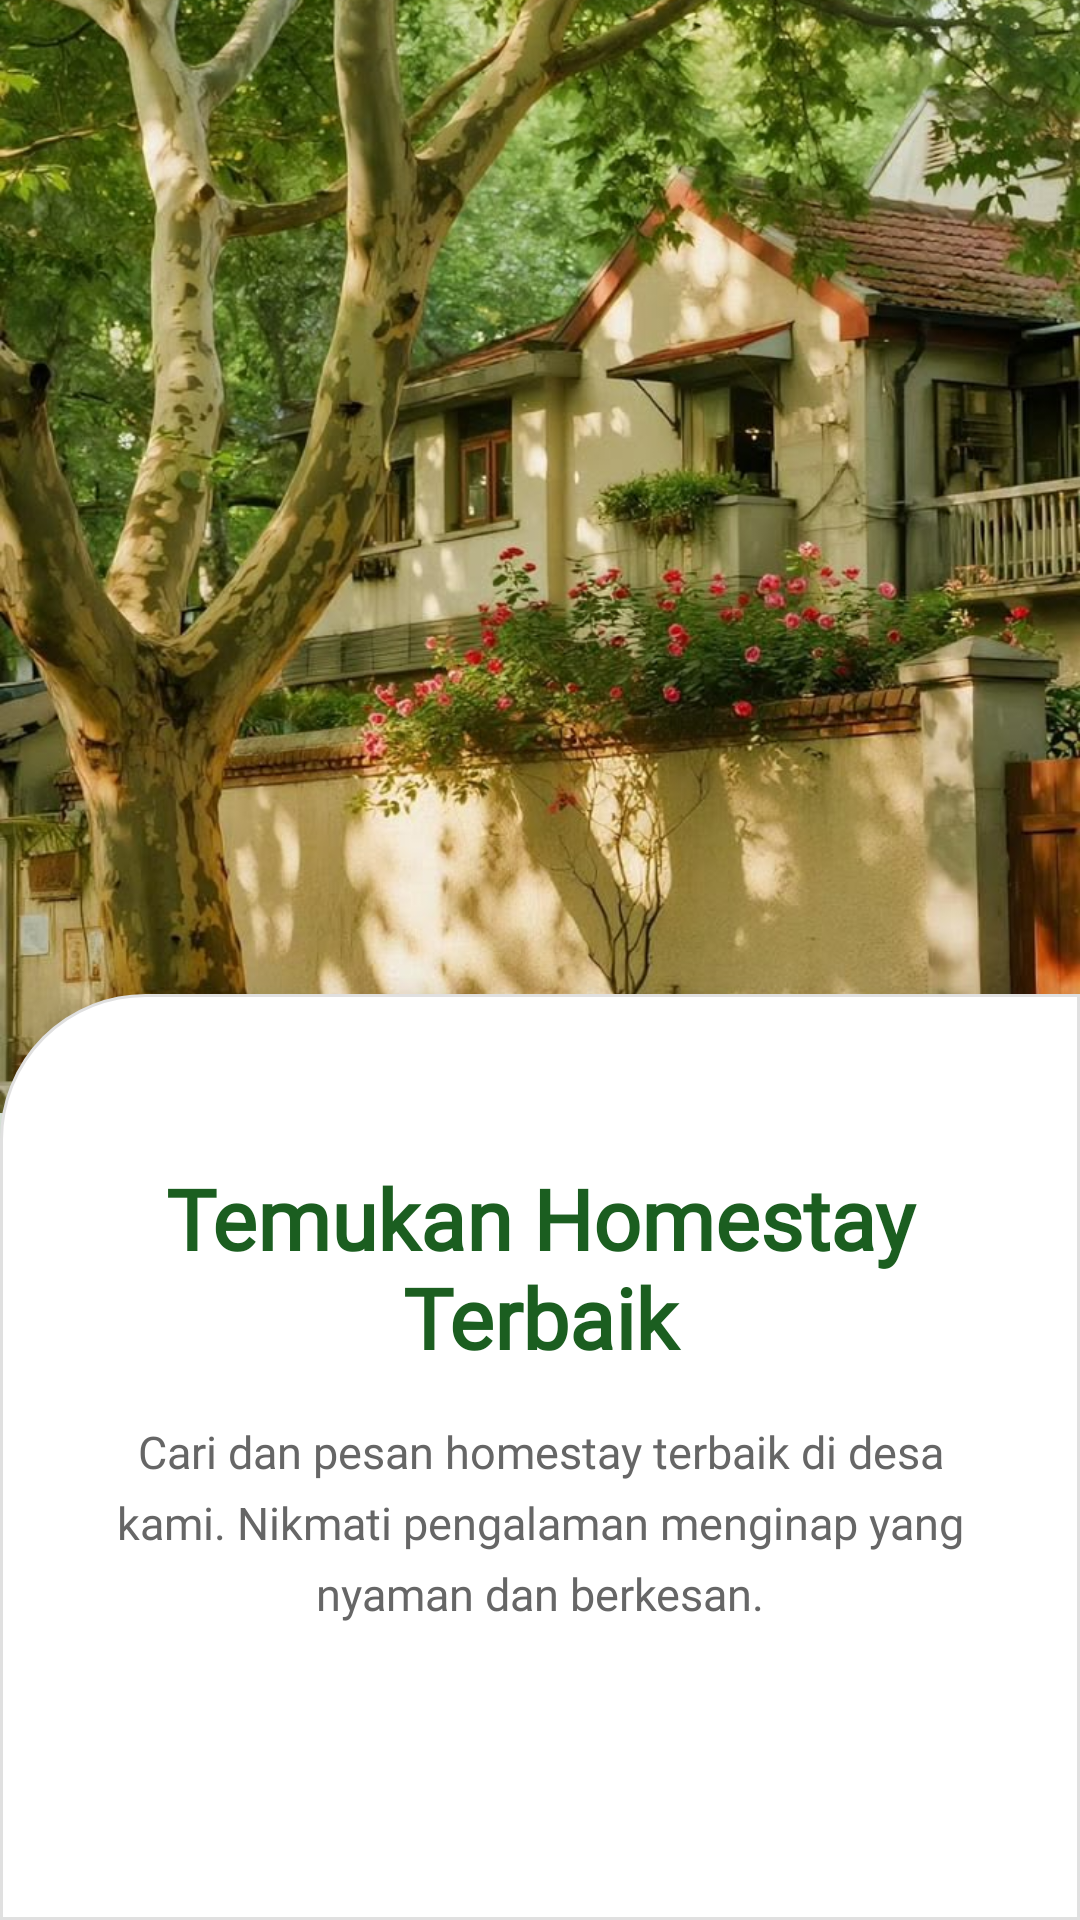

The Android layout XML behind this screen, and the referenced resources:
<!-- AndroidManifest.xml: application theme Theme.Farapps -->
<!-- res/layout/fragment_onboarding2.xml -->
<?xml version="1.0" encoding="utf-8"?>
<LinearLayout xmlns:android="http://schemas.android.com/apk/res/android"
    xmlns:app="http://schemas.android.com/apk/res-auto"
    android:layout_width="match_parent"
    android:layout_height="match_parent"
    android:orientation="vertical"
    android:background="#E8F5E9">

    
    <ImageView
        android:id="@+id/ivOnboardingImage"
        android:layout_width="match_parent"
        android:layout_height="0dp"
        android:layout_weight="70"
        android:scaleType="centerCrop"
        android:src="@drawable/ic_onboarding2"
        android:contentDescription="Onboarding Image" />

    
    <LinearLayout
        android:layout_width="match_parent"
        android:layout_height="70dp"
        android:layout_weight="45"
        android:layout_marginTop="-40dp"
        android:background="@drawable/bg_card_top_left_radius"
        android:gravity="top|center_horizontal"
        android:orientation="vertical"
        android:paddingLeft="32dp"
        android:paddingTop="56dp"
        android:paddingRight="32dp"
        android:paddingBottom="32dp"
        android:elevation="16dp">

        
        <TextView
            android:id="@+id/tvTitle"
            android:layout_width="match_parent"
            android:layout_height="wrap_content"
            android:text="Temukan Homestay Terbaik"
            android:textColor="#1B5E20"
            android:textSize="28sp"
            android:textStyle="bold"
            android:gravity="center"
            android:fontFamily="@font/alegreya_bold"
            android:layout_marginBottom="16dp" />

        
        <TextView
            android:id="@+id/tvDescription"
            android:layout_width="match_parent"
            android:layout_height="wrap_content"
            android:text="Cari dan pesan homestay terbaik di desa kami. Nikmati pengalaman menginap yang nyaman dan berkesan."
            android:textColor="#666666"
            android:textSize="15sp"
            android:gravity="center"
            android:lineSpacingExtra="6dp"
            android:fontFamily="@font/alegreya_medium" />

    </LinearLayout>

</LinearLayout>
<!-- resources referenced by this layout -->
<resources>
  <!-- drawable bg_card_top_left_radius (drawable) -->
  <?xml version="1.0" encoding="utf-8"?>
  <shape xmlns:android="http://schemas.android.com/apk/res/android">
      <solid android:color="#FFFFFF" />
      <stroke
          android:width="1dp"
          android:color="#E0E0E0" />
      <corners
          android:topLeftRadius="48dp"
          android:topRightRadius="0dp"
          android:bottomLeftRadius="0dp"
          android:bottomRightRadius="0dp" />
  </shape>
  <!-- drawable ic_onboarding2: jpg bitmap (drawable, 154149 bytes) -->
  <style name="Theme.Farapps" parent="Base.Theme.Farapps" />
  <style name="Base.Theme.Farapps" parent="Theme.Material3.DayNight.NoActionBar">
          
          
      </style>
</resources>
